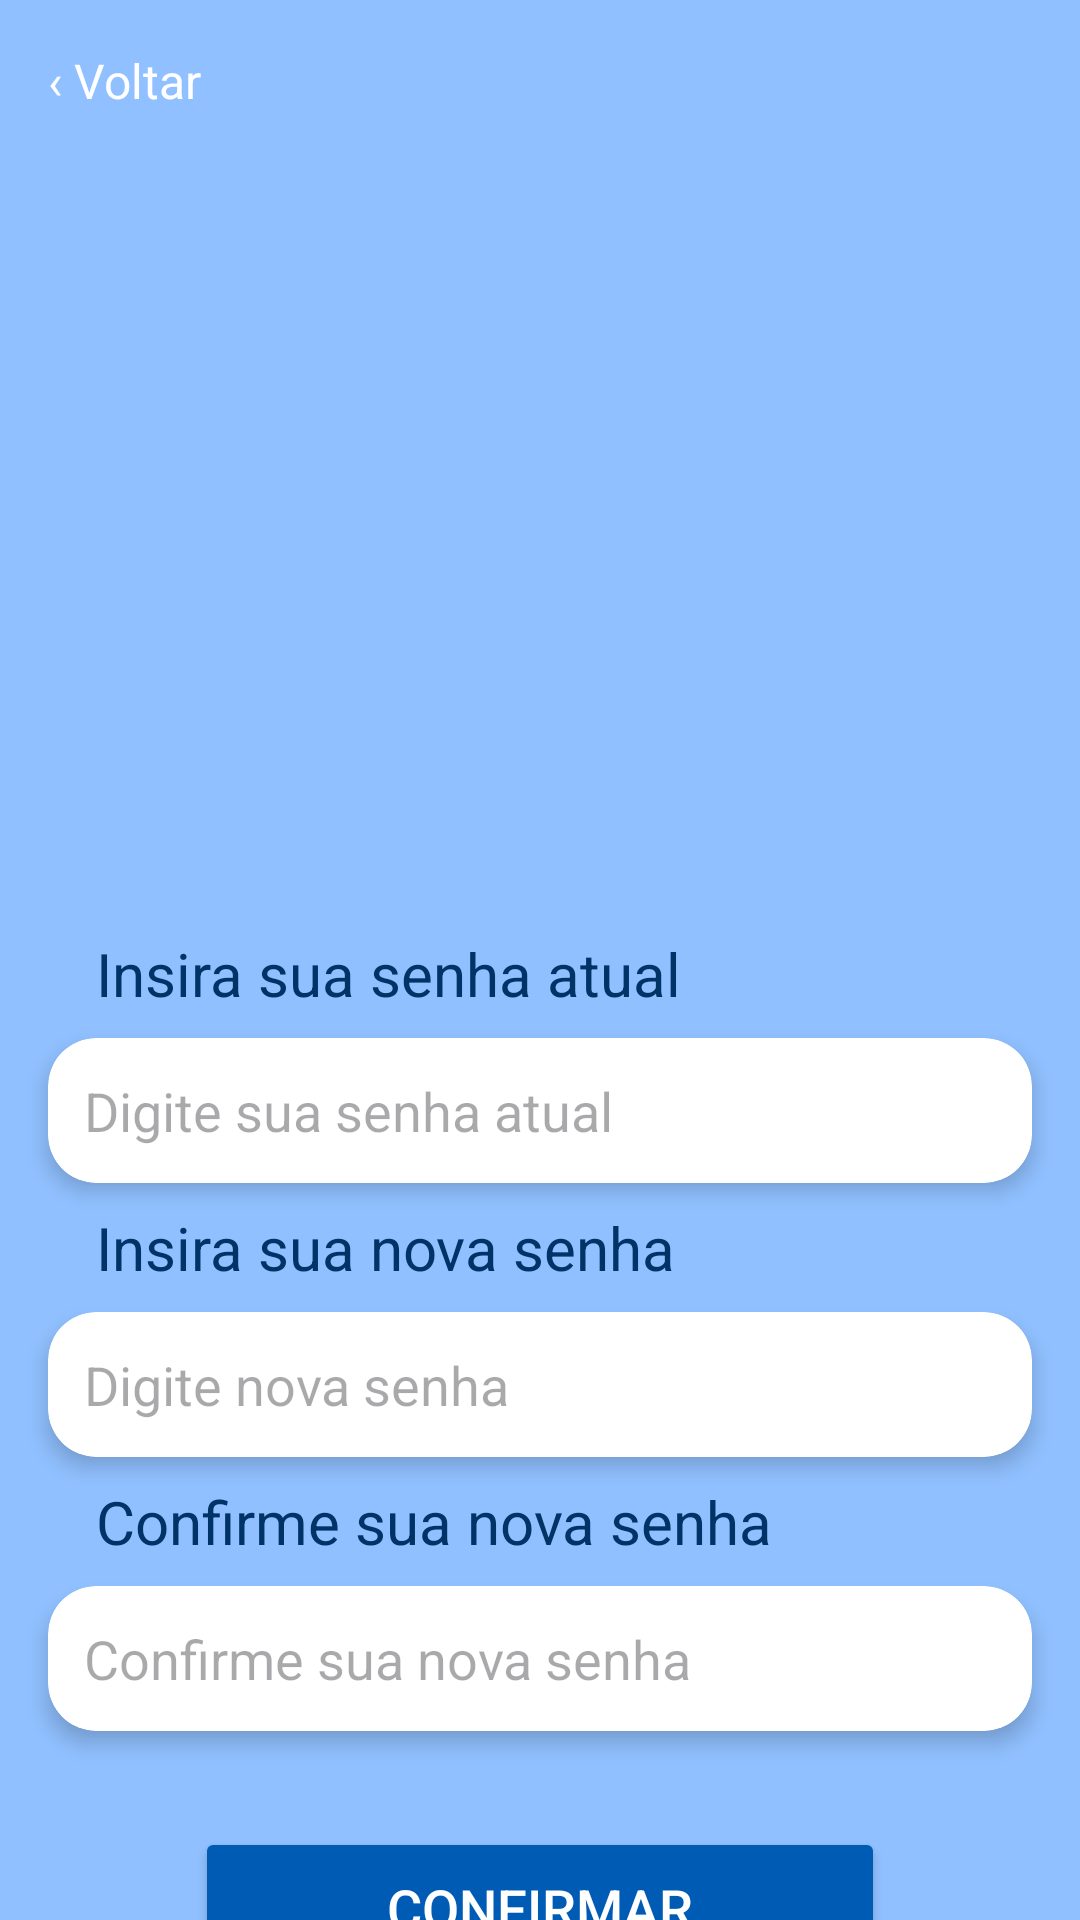

Reconstruct the res/layout file that produces this screen, plus the resources it refers to.
<!-- AndroidManifest.xml: application theme Theme.ElectriXDrive -->
<!-- res/layout/activity_alterar_senha.xml -->
<?xml version="1.0" encoding="utf-8"?>
<androidx.constraintlayout.widget.ConstraintLayout xmlns:android="http://schemas.android.com/apk/res/android"
    xmlns:app="http://schemas.android.com/apk/res-auto"
    xmlns:tools="http://schemas.android.com/tools"
    android:layout_width="match_parent"
    android:layout_height="match_parent"
    android:background="#90C0FF"
    tools:context=".AlterarSenhaActivity">

    <ImageView
        android:id="@+id/topGifImage"
        android:layout_width="0dp"
        android:layout_height="295dp"
        android:scaleType="centerCrop"
        app:layout_constraintEnd_toEndOf="parent"
        app:layout_constraintStart_toStartOf="parent"
        app:layout_constraintTop_toTopOf="parent" />

    <TextView
        android:id="@+id/btnVoltar"
        android:layout_width="wrap_content"
        android:layout_height="wrap_content"
        android:background="@android:color/transparent"
        android:padding="16dp"
        android:text="‹ Voltar"
        android:textColor="#FFFFFF"
        android:textSize="16sp"
        app:layout_constraintStart_toStartOf="parent"
        app:layout_constraintTop_toTopOf="@id/topGifImage"
        tools:ignore="HardcodedText" />

    <TextView
        android:id="@+id/tvSenhaAtualLabel"
        android:layout_width="wrap_content"
        android:layout_height="wrap_content"
        android:layout_marginStart="32dp"
        android:layout_marginTop="16dp"
        android:text="Insira sua senha atual"
        android:textColor="#003366"
        android:textSize="20sp"
        app:layout_constraintStart_toStartOf="parent"
        app:layout_constraintTop_toBottomOf="@id/topGifImage" />

    <androidx.cardview.widget.CardView
        android:id="@+id/currentPasswordCard"
        android:layout_width="0dp"
        android:layout_height="wrap_content"
        android:layout_marginHorizontal="16dp"
        android:layout_marginTop="8dp"
        app:cardBackgroundColor="#FFFFFF"
        app:cardCornerRadius="16dp"
        app:cardElevation="4dp"
        app:layout_constraintEnd_toEndOf="parent"
        app:layout_constraintStart_toStartOf="parent"
        app:layout_constraintTop_toBottomOf="@id/tvSenhaAtualLabel">

        <EditText
            android:id="@+id/currentPasswordField"
            android:layout_width="match_parent"
            android:layout_height="wrap_content"
            android:backgroundTint="#FFFFFF"
            android:hint="Digite sua senha atual"
            android:inputType="textPassword"
            android:padding="12dp" />
    </androidx.cardview.widget.CardView>

    <TextView
        android:id="@+id/tvSenhaLabel"
        android:layout_width="wrap_content"
        android:layout_height="wrap_content"
        android:layout_marginStart="32dp"
        android:layout_marginTop="8dp"
        android:text="Insira sua nova senha"
        android:textColor="#003366"
        android:textSize="20sp"
        app:layout_constraintStart_toStartOf="parent"
        app:layout_constraintTop_toBottomOf="@id/currentPasswordCard" />

    <androidx.cardview.widget.CardView
        android:id="@+id/passwordCard"
        android:layout_width="0dp"
        android:layout_height="wrap_content"
        android:layout_marginHorizontal="16dp"
        android:layout_marginTop="8dp"
        app:cardBackgroundColor="#FFFFFF"
        app:cardCornerRadius="16dp"
        app:cardElevation="4dp"
        app:layout_constraintEnd_toEndOf="parent"
        app:layout_constraintStart_toStartOf="parent"
        app:layout_constraintTop_toBottomOf="@id/tvSenhaLabel">

        <EditText
            android:id="@+id/passwordField"
            android:layout_width="match_parent"
            android:layout_height="wrap_content"
            android:backgroundTint="#FFFFFF"
            android:hint="Digite nova senha"
            android:inputType="textPassword"
            android:padding="12dp" />
    </androidx.cardview.widget.CardView>

    <TextView
        android:id="@+id/tvConfirmeSenhaLabel"
        android:layout_width="wrap_content"
        android:layout_height="wrap_content"
        android:layout_marginStart="32dp"
        android:layout_marginTop="8dp"
        android:text="Confirme sua nova senha"
        android:textColor="#003366"
        android:textSize="20sp"
        app:layout_constraintStart_toStartOf="parent"
        app:layout_constraintTop_toBottomOf="@id/passwordCard" />

    <androidx.cardview.widget.CardView
        android:id="@+id/confirmPasswordCard"
        android:layout_width="0dp"
        android:layout_height="wrap_content"
        android:layout_marginHorizontal="16dp"
        android:layout_marginTop="8dp"
        app:cardBackgroundColor="#FFFFFF"
        app:cardCornerRadius="16dp"
        app:cardElevation="4dp"
        app:layout_constraintEnd_toEndOf="parent"
        app:layout_constraintStart_toStartOf="parent"
        app:layout_constraintTop_toBottomOf="@id/tvConfirmeSenhaLabel">

        <EditText
            android:id="@+id/confirmPasswordField"
            android:layout_width="match_parent"
            android:layout_height="wrap_content"
            android:backgroundTint="#FFFFFF"
            android:hint="Confirme sua nova senha"
            android:inputType="textPassword"
            android:padding="12dp" />
    </androidx.cardview.widget.CardView>

    <Button
        android:id="@+id/btnConfirmar"
        android:layout_width="230dp"
        android:layout_height="54dp"
        android:layout_margin="32dp"
        android:layout_marginTop="32dp"
        android:backgroundTint="#005BB5"
        android:text="Confirmar"
        android:textColor="#FFFFFF"
        android:textSize="18sp"
        app:layout_constraintEnd_toEndOf="parent"
        app:layout_constraintStart_toStartOf="parent"
        app:layout_constraintTop_toBottomOf="@id/confirmPasswordCard" />

</androidx.constraintlayout.widget.ConstraintLayout>
<!-- resources referenced by this layout -->
<resources>
  <style name="Theme.ElectriXDrive" parent="Base.Theme.ElectriXDrive" />
  <style name="Base.Theme.ElectriXDrive" parent="Theme.Material3.DayNight.NoActionBar">
          
          
      </style>
</resources>
